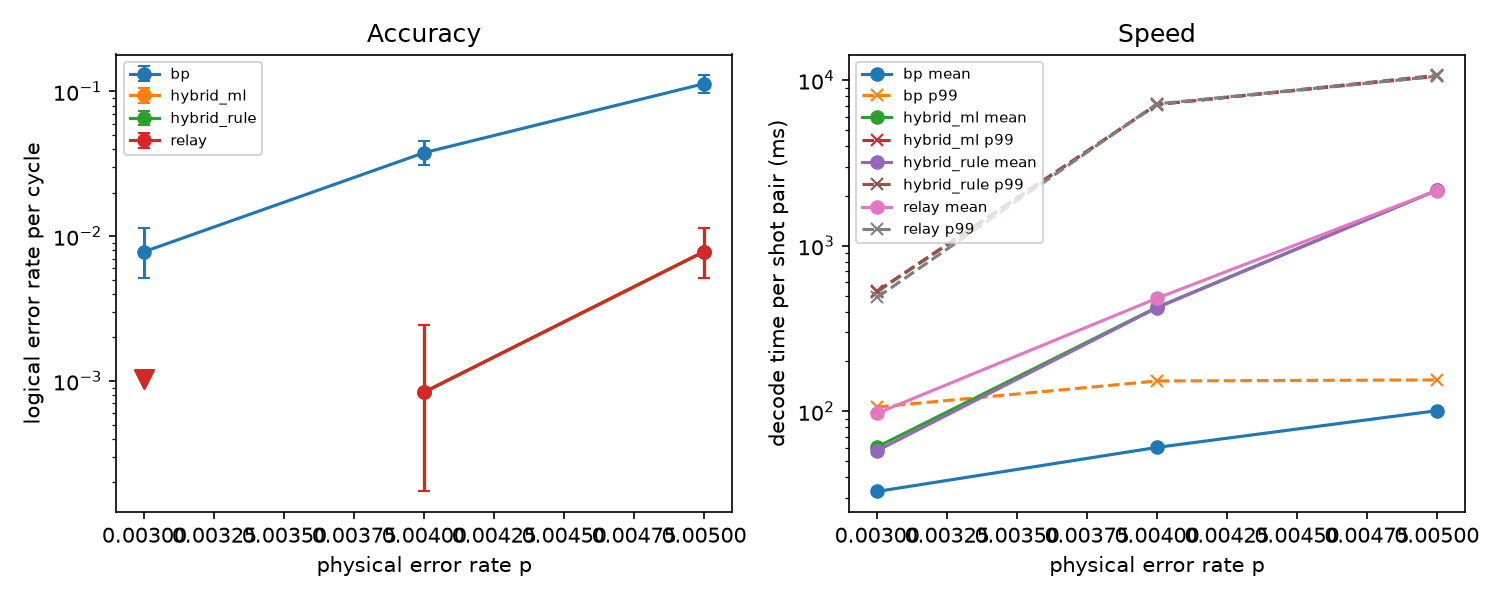

The table this chart was drawn from, first rows:
experiment, p, f, decoder, rate_per_cycle, ci_low, ci_high, failed_pairs, pairs, mean_ms, p99_ms, escalated_X
sweep, 0.003, 0, relay, 0.0, 0.0, 0.001024, 0, 300, 97.31, 487.3, 
sweep, 0.003, 0, bp, 0.007828, 0.005156, 0.01137, 27, 300, 32.8, 106.1, 
sweep, 0.003, 0, hybrid_rule, 0.0, 0.0, 0.001024, 0, 300, 57.78, 528.8, 0.04667
sweep, 0.003, 0, hybrid_ml, 0.0, 0.0, 0.001024, 0, 300, 60.94, 531.7, 0.04667
sweep, 0.004, 0, relay, 0.0008372, 0.0001724, 0.002445, 3, 300, 481.8, 7200, 
sweep, 0.004, 0, bp, 0.03777, 0.03106, 0.0454, 111, 300, 60.52, 152.5, 
sweep, 0.004, 0, hybrid_rule, 0.0008372, 0.0001724, 0.002445, 3, 300, 422.2, 7134, 0.2267
sweep, 0.004, 0, hybrid_ml, 0.0008372, 0.0001724, 0.002445, 3, 300, 425.1, 7138, 0.2467
sweep, 0.005, 0, relay, 0.007828, 0.005156, 0.01137, 27, 300, 2155, 10568, 
sweep, 0.005, 0, bp, 0.1132, 0.0983, 0.1294, 229, 300, 100.9, 154.7, 
sweep, 0.005, 0, hybrid_rule, 0.007828, 0.005156, 0.01137, 27, 300, 2165, 10712, 0.5567
sweep, 0.005, 0, hybrid_ml, 0.007828, 0.005156, 0.01137, 27, 300, 2163, 10572, 0.7467
